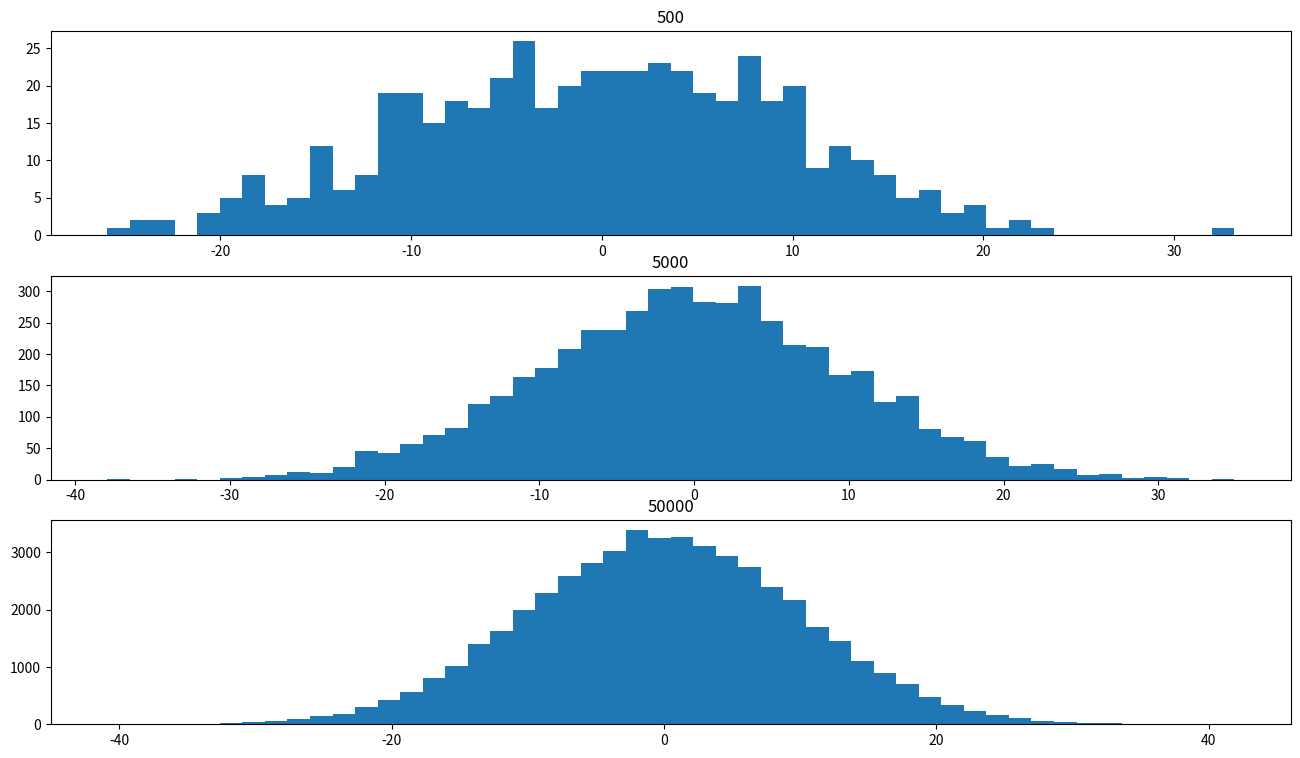

Recreate this plot in Python.
import matplotlib.pyplot as plt
import numpy as np
fig = plt.figure(figsize = (16,9)) 
ax1 = fig.add_subplot(311) 
ax2 = fig.add_subplot(312)
ax3 = fig.add_subplot(313)
size1= 500
pos = 0
values = np.random.normal(pos, 10, size1)
ax1.hist(values, 50)
ax1.set_title('500')

size1= 5000
pos = 0
values = np.random.normal(pos, 10, size1)
ax2.hist(values, 50)
ax2.set_title('5000')

size1= 50000
pos = 0
values = np.random.normal(pos, 10, size1)
ax3.hist(values, 50)
ax3.set_title('50000')

plt.show()